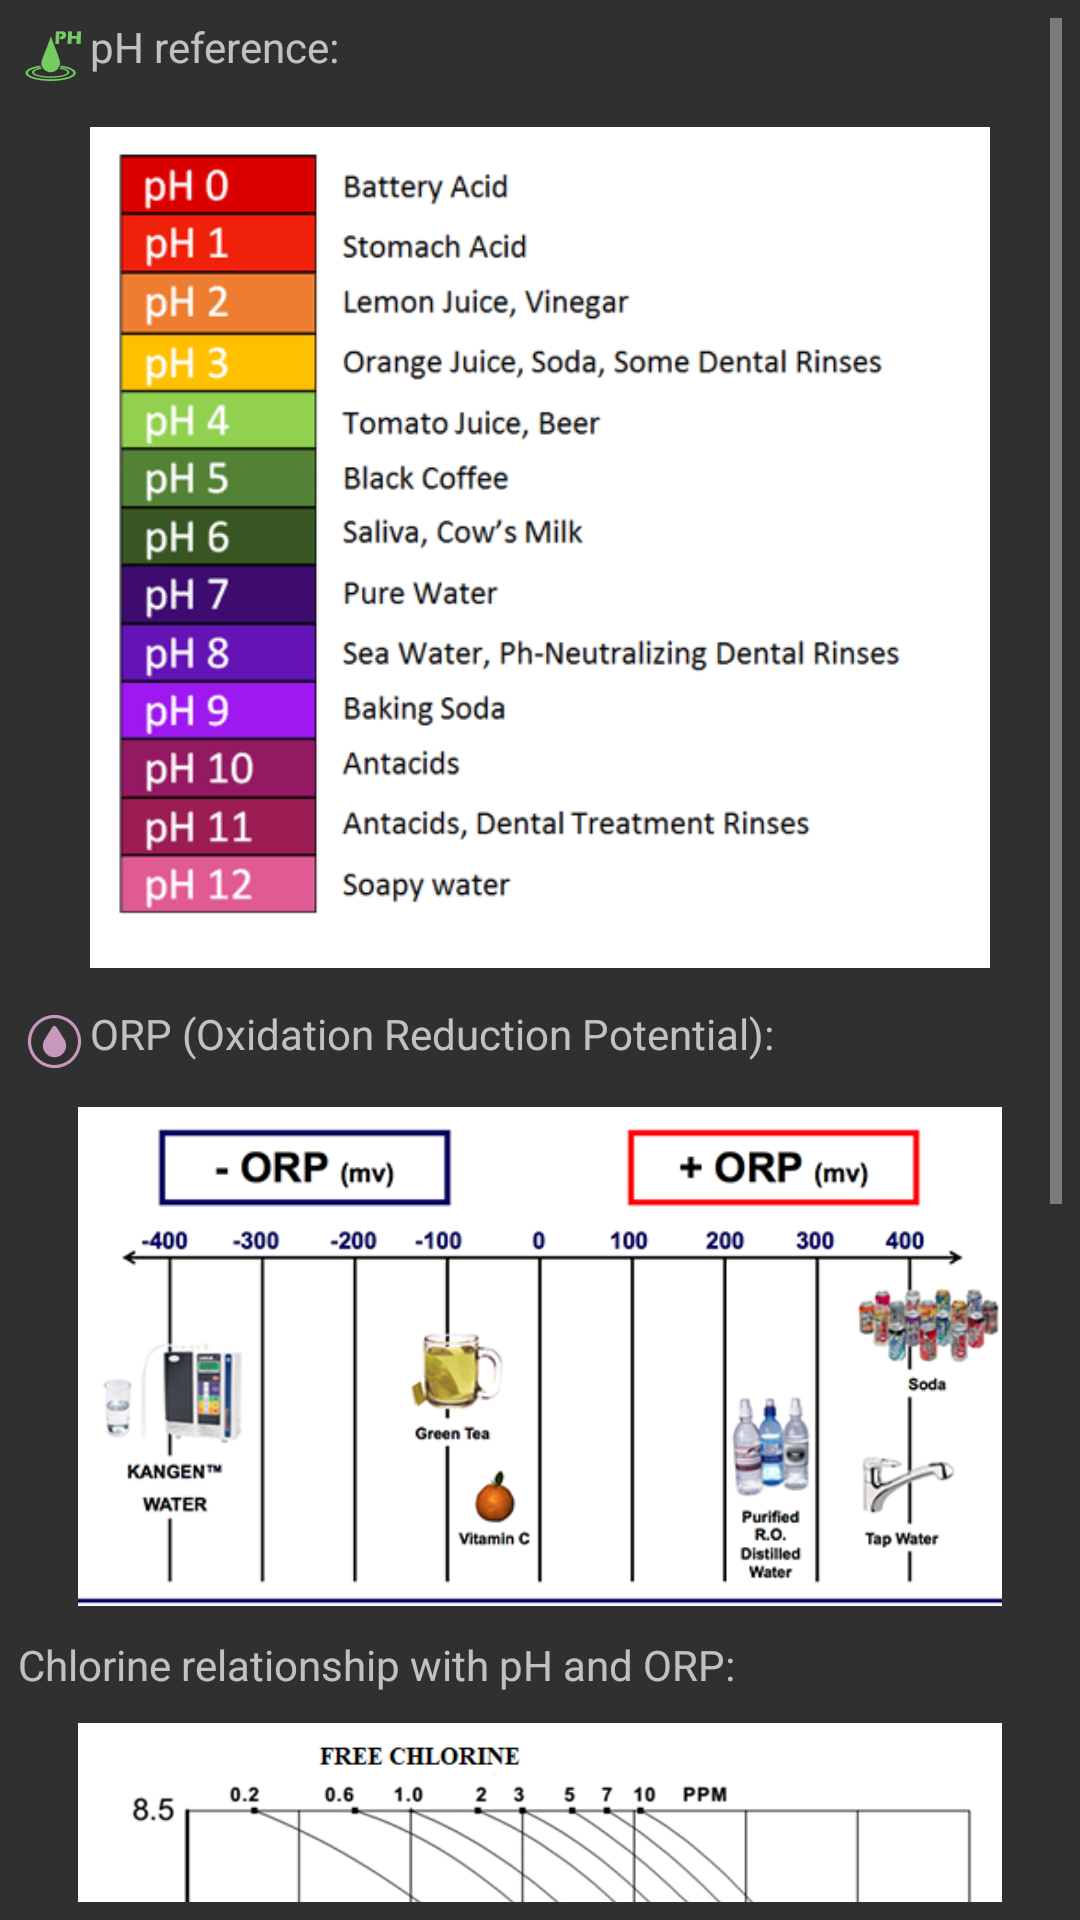

Layout XML and referenced resources for this Android screen:
<!-- AndroidManifest.xml: application theme Theme.AppCompat -->
<!-- res/layout/fragment_info.xml -->
<?xml version="1.0" encoding="utf-8"?>
<ScrollView xmlns:android="http://schemas.android.com/apk/res/android"
    xmlns:app="http://schemas.android.com/apk/res-auto"
    android:layout_width="match_parent"
    android:layout_height="match_parent"
    android:orientation="vertical"
    android:padding="6dp">

    <LinearLayout
        android:layout_width="match_parent"
        android:layout_height="wrap_content"
        android:orientation="vertical">

        <TextView
            android:id="@+id/textView"
            android:layout_width="match_parent"
            android:layout_height="wrap_content"
            android:drawableStart="@drawable/ph"
            android:text="pH reference:" />

        <ImageView
            android:id="@+id/imageView2"
            android:layout_width="300dp"
            android:layout_height="285dp"
            android:layout_gravity="center"
            android:layout_marginTop="10dp"
            android:layout_marginBottom="10dp"
            android:adjustViewBounds="true"
            app:srcCompat="@drawable/ph_chart_levels" />

        <TextView
            android:id="@+id/textView4"
            android:layout_width="match_parent"
            android:layout_height="wrap_content"
            android:drawableStart="@drawable/orp"
            android:text="ORP (Oxidation Reduction Potential):" />

        <ImageView
            android:id="@+id/imageView4"
            android:layout_width="match_parent"
            android:layout_height="wrap_content"
            android:layout_marginLeft="20dp"
            android:layout_marginTop="10dp"
            android:layout_marginRight="20dp"
            android:layout_marginBottom="10dp"
            android:adjustViewBounds="true"
            app:srcCompat="@drawable/orp_scale" />

        <TextView
            android:id="@+id/textView3"
            android:layout_width="match_parent"
            android:layout_height="wrap_content"
            android:text="Chlorine relationship with pH and ORP:" />

        <ImageView
            android:id="@+id/imageView3"
            android:layout_width="match_parent"
            android:layout_height="wrap_content"
            android:layout_marginLeft="20dp"
            android:layout_marginTop="10dp"
            android:layout_marginRight="20dp"
            android:layout_marginBottom="10dp"
            android:adjustViewBounds="true"
            app:srcCompat="@drawable/free_chlorine_graph" />

        <TextView
            android:id="@+id/textView5"
            android:layout_width="match_parent"
            android:layout_height="wrap_content"
            android:drawableStart="@drawable/turbidity"
            android:text="Turbidity reference:" />

        <ImageView
            android:id="@+id/imageView5"
            android:layout_width="match_parent"
            android:layout_height="wrap_content"
            android:layout_marginLeft="20dp"
            android:layout_marginTop="10dp"
            android:layout_marginRight="20dp"
            android:layout_marginBottom="10dp"
            android:adjustViewBounds="true"
            app:srcCompat="@drawable/turbidity_reference" />

    </LinearLayout>

</ScrollView>
<!-- resources referenced by this layout -->
<resources>
  <!-- drawable free_chlorine_graph: png bitmap (drawable, 33211 bytes) -->
  <!-- drawable orp: png bitmap (drawable, 18748 bytes) -->
  <!-- drawable orp_scale: png bitmap (drawable, 51620 bytes) -->
  <!-- drawable ph: png bitmap (drawable, 1418 bytes) -->
  <!-- drawable ph_chart_levels: png bitmap (drawable, 24044 bytes) -->
  <!-- drawable turbidity: png bitmap (drawable, 60528 bytes) -->
  <!-- drawable turbidity_reference: jpg bitmap (drawable, 58493 bytes) -->
</resources>
